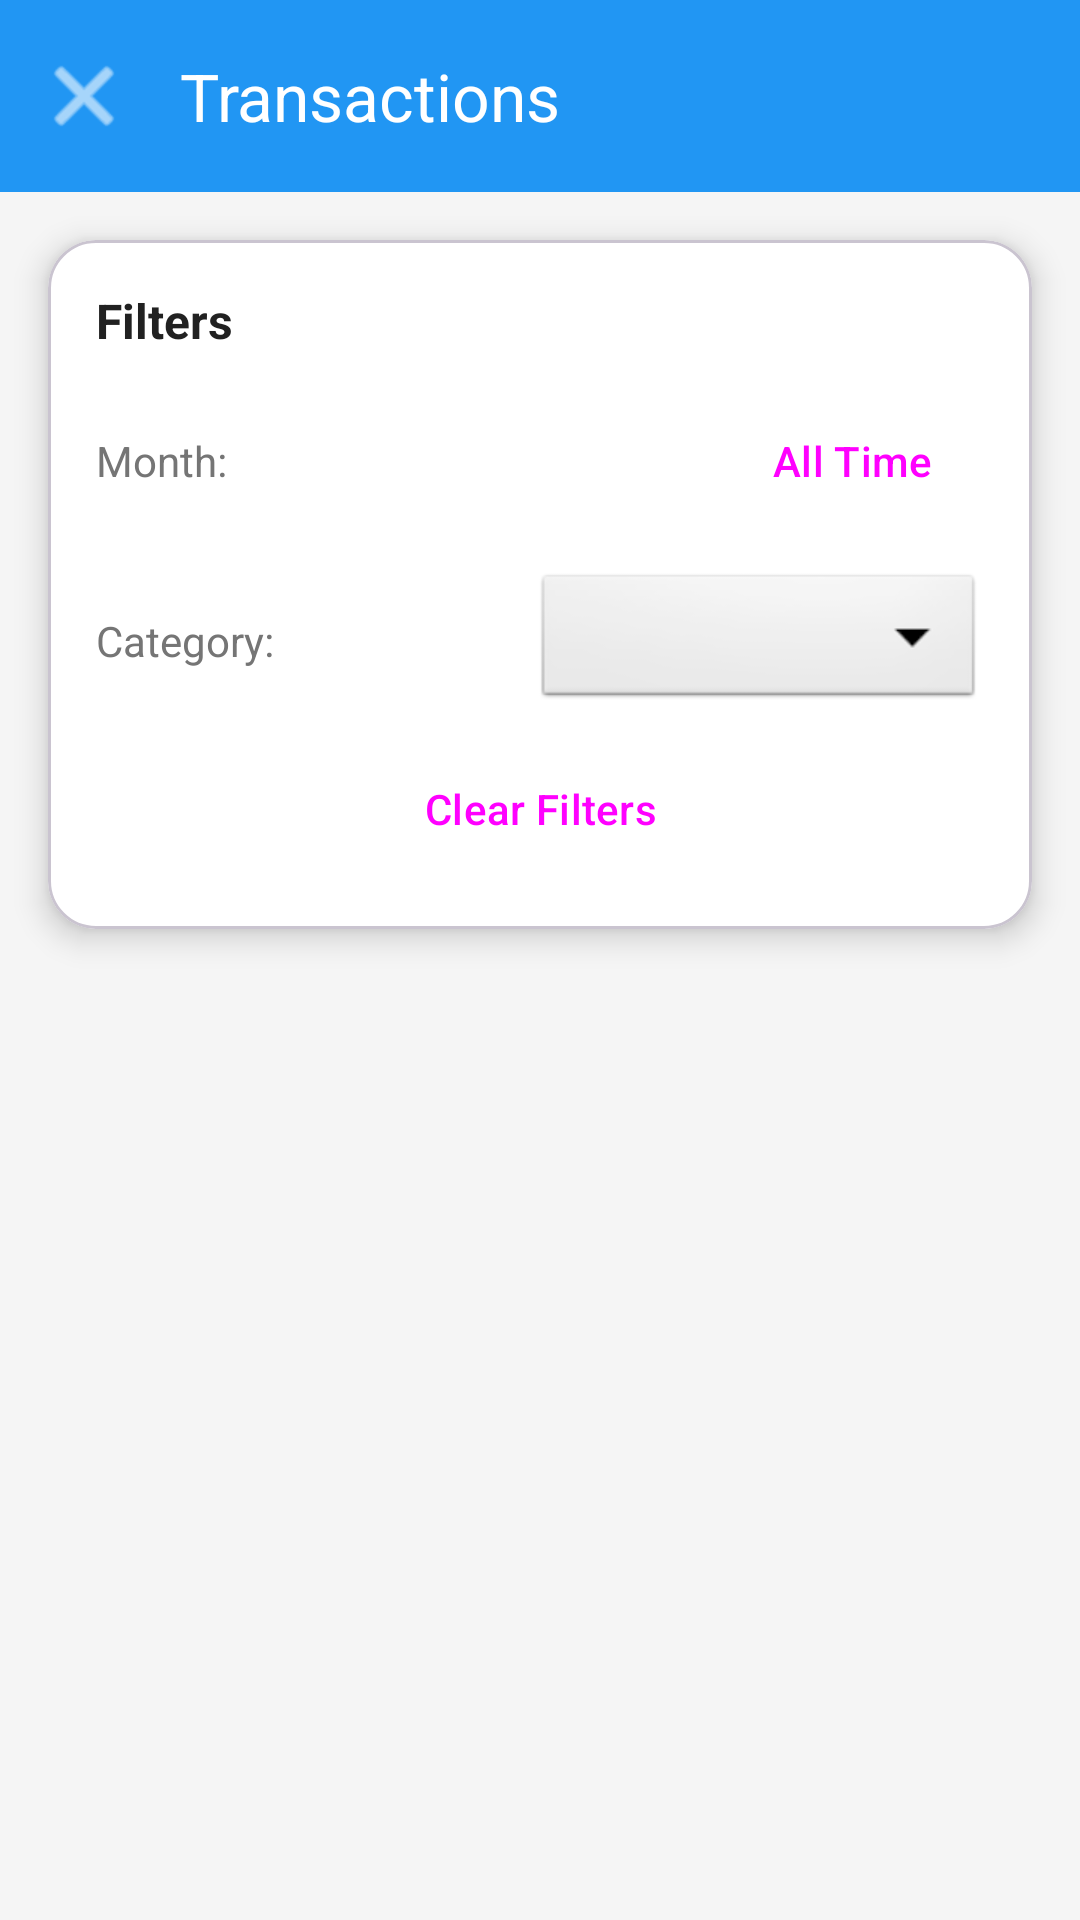

Here is an Android app screen rendered from its layout file. Give the layout XML and the strings, colors and styles it references.
<!-- AndroidManifest.xml: application theme Theme.HomeBudgetManager -->
<!-- res/layout/activity_transaction_list.xml -->
<?xml version="1.0" encoding="utf-8"?>
<androidx.coordinatorlayout.widget.CoordinatorLayout xmlns:android="http://schemas.android.com/apk/res/android"
    xmlns:app="http://schemas.android.com/apk/res-auto"
    android:layout_width="match_parent"
    android:layout_height="match_parent"
    android:background="@color/background">

    <com.google.android.material.appbar.AppBarLayout
        android:layout_width="match_parent"
        android:layout_height="wrap_content"
        android:theme="@style/ThemeOverlay.AppCompat.Dark.ActionBar">

        <com.google.android.material.appbar.MaterialToolbar
            android:id="@+id/toolbar"
            android:layout_width="match_parent"
            android:layout_height="?attr/actionBarSize"
            android:background="@color/primary"
            app:title="Transactions"
            app:titleTextColor="@color/white"
            app:navigationIcon="@android:drawable/ic_menu_close_clear_cancel"
            app:navigationIconTint="@color/white" />

    </com.google.android.material.appbar.AppBarLayout>

    <LinearLayout
        android:layout_width="match_parent"
        android:layout_height="match_parent"
        android:orientation="vertical"
        app:layout_behavior="@string/appbar_scrolling_view_behavior">

        
        <com.google.android.material.card.MaterialCardView
            android:layout_width="match_parent"
            android:layout_height="wrap_content"
            android:layout_margin="16dp"
            app:cardCornerRadius="16dp"
            app:cardElevation="6dp"
            app:cardBackgroundColor="@color/card_background">

            <LinearLayout
                android:layout_width="match_parent"
                android:layout_height="wrap_content"
                android:orientation="vertical"
                android:padding="16dp">

                <TextView
                    android:layout_width="wrap_content"
                    android:layout_height="wrap_content"
                    android:text="Filters"
                    android:textSize="16sp"
                    android:textStyle="bold"
                    android:textColor="@color/text_primary"
                    android:layout_marginBottom="12dp" />

                
                <LinearLayout
                    android:layout_width="match_parent"
                    android:layout_height="wrap_content"
                    android:orientation="horizontal"
                    android:gravity="center_vertical"
                    android:layout_marginBottom="12dp">

                    <TextView
                        android:layout_width="0dp"
                        android:layout_height="wrap_content"
                        android:layout_weight="1"
                        android:text="Month:"
                        android:textSize="14sp"
                        android:textColor="@color/text_secondary" />

                    <Button
                        android:id="@+id/btnFilterMonth"
                        android:layout_width="wrap_content"
                        android:layout_height="wrap_content"
                        android:text="All Time"
                        style="@style/Widget.Material3.Button.TextButton" />

                </LinearLayout>

                
                <LinearLayout
                    android:layout_width="match_parent"
                    android:layout_height="wrap_content"
                    android:orientation="horizontal"
                    android:gravity="center_vertical">

                    <TextView
                        android:layout_width="0dp"
                        android:layout_height="wrap_content"
                        android:layout_weight="1"
                        android:text="Category:"
                        android:textSize="14sp"
                        android:textColor="@color/text_secondary" />

                    <Spinner
                        android:id="@+id/spinnerCategoryFilter"
                        android:layout_width="wrap_content"
                        android:layout_height="48dp"
                        android:minWidth="150dp"
                        android:background="@android:drawable/btn_dropdown" />

                </LinearLayout>

                
                <Button
                    android:id="@+id/btnClearFilters"
                    android:layout_width="match_parent"
                    android:layout_height="wrap_content"
                    android:text="Clear Filters"
                    android:layout_marginTop="8dp"
                    style="@style/Widget.Material3.Button.OutlinedButton" />

            </LinearLayout>

        </com.google.android.material.card.MaterialCardView>

        
        <androidx.recyclerview.widget.RecyclerView
            android:id="@+id/rvTransactions"
            android:layout_width="match_parent"
            android:layout_height="0dp"
            android:layout_weight="1"
            android:paddingHorizontal="16dp"
            android:clipToPadding="false" />

        
        <LinearLayout
            android:id="@+id/emptyState"
            android:layout_width="match_parent"
            android:layout_height="0dp"
            android:layout_weight="1"
            android:orientation="vertical"
            android:gravity="center"
            android:visibility="gone">

            <TextView
                android:layout_width="wrap_content"
                android:layout_height="wrap_content"
                android:text="No transactions yet"
                android:textSize="18sp"
                android:textColor="@color/text_secondary"
                android:textStyle="bold" />

            <TextView
                android:layout_width="wrap_content"
                android:layout_height="wrap_content"
                android:text="Start adding your income and expenses"
                android:textSize="14sp"
                android:textColor="@color/text_hint"
                android:layout_marginTop="8dp" />

        </LinearLayout>

    </LinearLayout>

</androidx.coordinatorlayout.widget.CoordinatorLayout>
<!-- resources referenced by this layout -->
<resources>
  <color name="background">#F5F5F5</color>
  <color name="card_background">#FFFFFF</color>
  <color name="primary">#2196F3</color>
  <color name="text_hint">#BDBDBD</color>
  <color name="text_primary">#212121</color>
  <color name="text_secondary">#757575</color>
  <color name="white">#FFFFFFFF</color>
  <style name="Theme.HomeBudgetManager" parent="Base.Theme.HomeBudgetManager" />
  <style name="Base.Theme.HomeBudgetManager" parent="Theme.Material3.DayNight.NoActionBar">
          
          
      </style>
</resources>
